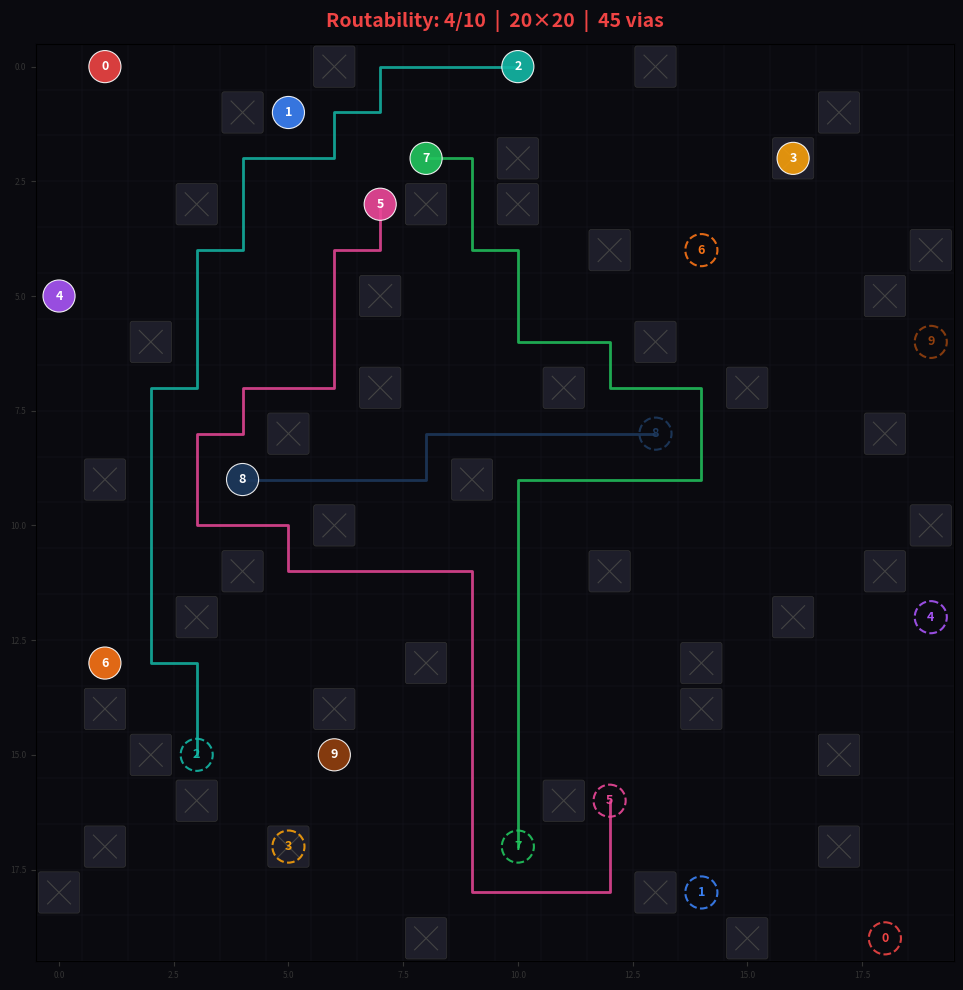

Recreate this plot in Python.
"""
PCB 布线作业 — 学生模板
========================
请在下方实现 solve 函数，其余代码（数据结构、可视化、命令行）已提供，无需修改。

本地测试：
    python routing_solver_stu.py                    # 内置 20×20 示例
    python routing_solver_stu.py case.json          # 加载指定题目
    python routing_solver_stu.py --generate 40 20   # 随机生成 40×40、20 条线网
    python routing_solver_stu.py case.json --export result.json
"""
#
# 布线逻辑：全局幽灵布线 → 迭代替换（阶梯复活罚金） → 事务恢复
#
#   三阶段算法：
#
#   Phase 1 — 全局幽灵同步布线（罚金衰减）：
#     所有线网同时进行幽灵 A* 寻路，罚金采用衰减机制：
#       penalty = max(50, 300 - overlap_count × 50)
#     被重叠次数越多的线网穿越代价越低，逐步释放保护。
#     允许路径重叠，不对重叠线网进行拆线（不使用 RNR）。
#     重叠格子记录在多层占用表 cell_occupancy 中（0=空, 1=独占, 2+=重叠）。
#
#   Phase 2 — 迭代替换最差线网：
#     1. 找出"最差线网"：重叠格子数最多 → 路径最长
#     2. 拆除该线网并立即重新幽灵寻路（罚金依复活次数阶梯递增）
#     3. 每条线网拥有 3 次复活机会，罚金依次为 300 → 600 → 1200
#     4. 三次机会耗尽后永久淘汰（无振荡检测、无迭代上限、无罚金衰减）
#
#   Phase 3 — 事务型恢复（被淘汰线网的最后救援）：
#     对每条被淘汰线网：
#       1. 幽灵寻路（罚金 600）建立候选路径
#       2. 拆除挡路的已布线网，立即用标准 A* 全部重布（必须无重叠）
#       3. 全部重布成功 → 提交；任一失败 → 回滚，该线网彻底淘汰
#
#   关键参数：
#     PHASE1_PENALTY        = 300   # Phase 1 固定罚金
#     RESURRECTION_PENALTIES = [300, 600, 1200]  # Phase 2 阶梯罚金
#     PHASE3_PENALTY        = 600   # Phase 3 固定罚金
#     MAX_RESURRECTIONS     = 3     # 每条线网复活次数上限
#
#   寻路函数：
#     - find_single_path: 标准 A*，曼哈顿启发，四连通，不允许重叠
#     - find_ghost_path:  带代价 A*，soft_penalty 字典逐格指定穿越罚金
#
# ═══════════════════════════════════════════════════════════════════════════════

import json
import random
import sys
import os
from dataclasses import dataclass

# ─── 数据结构 ─────────────────────────────────────────────────────────────────
#
# Net  表示一条需要连通的线网，包含起止两个端点。
# Case 表示完整的布线题目：网格尺寸 + via 障碍列表 + 所有线网。
#
# 坐标约定：(row, col)，从左上角 (0, 0) 开始，向右 col 增大，向下 row 增大。

@dataclass
class Net:
    id: int           # 线网编号，0 起始
    endpoints: list   # [[r1, c1], [r2, c2]]，需要连通的两个端点
    color: str = ""   # 显示颜色（可忽略）
    name: str = ""    # 线网名称，如 "CIF_CLKO"（可忽略）

@dataclass
class Case:
    rows: int         # 网格行数
    cols: int         # 网格列数
    vias: list        # 障碍格子列表，每项为 [r, c]，不可进入
    nets: list        # 线网列表，每项为 Net 对象

    def to_dict(self):
        return {
            "grid": {"rows": self.rows, "cols": self.cols},
            "vias": self.vias,
            "nets": [{"id": n.id, "name": n.name, "color": n.color, "endpoints": n.endpoints} for n in self.nets],
            "notes": {
                "coordinate_format": "[row, col], 0-indexed from top-left",
                "via": "blocked cell, cannot be traversed or used as endpoint",
                "routing_rules": [
                    "paths move horizontally or vertically (4-connectivity)",
                    "no two nets may share a cell",
                    "vias may not be used",
                    "goal: maximize number of successfully routed nets"
                ]
            }
        }

    def export_json(self, path: str):
        with open(path, "w", encoding="utf-8") as f:
            json.dump(self.to_dict(), f, indent=2)
        print(f"Exported to {path}")

    @staticmethod
    def from_json(path: str) -> "Case":
        with open(path, encoding="utf-8") as f:
            data = json.load(f)
        g = data["grid"]
        nets = [Net(id=n["id"], endpoints=n["endpoints"], color=n.get("color", ""), name=n.get("name", ""))
                for n in data["nets"]]
        return Case(rows=g["rows"], cols=g["cols"], vias=data["vias"], nets=nets)


# ═══════════════════════════════════════════════════════════════════════════════
#  TODO：在此实现你的布线算法
# ═══════════════════════════════════════════════════════════════════════════════


def find_single_path(
    start: tuple[int, int],
    end: tuple[int, int],
    occupied_set: set[tuple[int, int]],
    rows: int,
    cols: int
) -> list[tuple[int, int]]:
    """标准 A* 寻路。曼哈顿启发，四连通，occupied_set 中格子绝对不可通行。
    成功返回路径（含起终点），失败返回 []。"""
    import heapq

    sr, sc = start
    er, ec = end

    if start == end:
        return [start]

    def h(r: int, c: int) -> int:
        return abs(r - er) + abs(c - ec)

    dirs = [(0, 1), (0, -1), (1, 0), (-1, 0)]

    g_score: dict[tuple[int, int], int] = {start: 0}
    came_from: dict[tuple[int, int], tuple[int, int]] = {}
    closed: set[tuple[int, int]] = set()

    counter = 0
    heap = [(h(sr, sc), counter, sr, sc)]

    found = False
    while heap:
        _, _, cr, cc = heapq.heappop(heap)

        if (cr, cc) in closed:
            continue

        if cr == er and cc == ec:
            found = True
            break

        closed.add((cr, cc))

        for dr, dc in dirs:
            nr, nc = cr + dr, cc + dc
            if not (0 <= nr < rows and 0 <= nc < cols):
                continue
            neighbor = (nr, nc)
            if neighbor in closed or neighbor in occupied_set:
                continue

            new_g = g_score[(cr, cc)] + 1
            if new_g < g_score.get(neighbor, float("inf")):
                g_score[neighbor] = new_g
                came_from[neighbor] = (cr, cc)
                counter += 1
                heapq.heappush(heap, (new_g + h(nr, nc), counter, nr, nc))

    if not found:
        return []

    path: list[tuple[int, int]] = []
    cur: tuple[int, int] | None = end
    while cur is not None:
        path.append(cur)
        cur = came_from.get(cur)
    path.reverse()
    return path


def find_ghost_path(
    start: tuple[int, int],
    end: tuple[int, int],
    hard_obstacles: set[tuple[int, int]],
    soft_penalty: dict[tuple[int, int], int],
    rows: int,
    cols: int,
) -> list[tuple[int, int]]:
    """幽灵寻路函数（带逐格可变罚金的 A* 算法）。

    硬障碍（via + 受保护端点 + 重叠次数≥2 的格子）→ 绝对不可通行。
    软障碍由 soft_penalty 字典给出：cell → 穿越该格需额外付出的代价。
    本算法允许穿越已被其他线网占用的格子（付出罚金代价），但绝不通行走不通的格子。

    :param start:          起点
    :param end:            终点
    :param hard_obstacles: 不可通行的坐标集合
    :param soft_penalty:   可变软障碍字典 cell → 穿越惩罚值
    :param rows:           地图行数
    :param cols:           地图列数
    :return:               成功返回路径，失败返回空列表
    """
    import heapq

    sr, sc = start
    er, ec = end

    if start == end:
        return [start]

    def h(r: int, c: int) -> int:
        return abs(r - er) + abs(c - ec)

    dirs = [(0, 1), (0, -1), (1, 0), (-1, 0)]

    g_score: dict[tuple[int, int], int] = {start: 0}
    came_from: dict[tuple[int, int], tuple[int, int]] = {}
    closed: set[tuple[int, int]] = set()

    counter = 0
    heap = [(h(sr, sc), counter, sr, sc)]

    found = False
    while heap:
        _, _, cr, cc = heapq.heappop(heap)

        if (cr, cc) in closed:
            continue

        if cr == er and cc == ec:
            found = True
            break

        closed.add((cr, cc))

        for dr, dc in dirs:
            nr, nc = cr + dr, cc + dc

            if not (0 <= nr < rows and 0 <= nc < cols):
                continue

            neighbor = (nr, nc)

            if neighbor in closed or neighbor in hard_obstacles:
                continue

            # 基础代价 1，若在软障碍中则叠加对应罚金
            step_cost = 1
            if neighbor in soft_penalty:
                step_cost += soft_penalty[neighbor]

            new_g = g_score[(cr, cc)] + step_cost
            if new_g < g_score.get(neighbor, float("inf")):
                g_score[neighbor] = new_g
                came_from[neighbor] = (cr, cc)
                counter += 1
                heapq.heappush(heap, (new_g + h(nr, nc), counter, nr, nc))

    if not found:
        return []

    path: list[tuple[int, int]] = []
    cur: tuple[int, int] | None = end
    while cur is not None:
        path.append(cur)
        cur = came_from.get(cur)
    path.reverse()
    return path


# ═══════════════════════════════════════════════════════════════════════════════
#  核心布线算法：三阶段全局幽灵 + 阶梯复活 + 事务恢复
# ═══════════════════════════════════════════════════════════════════════════════

def solve(case: Case) -> dict[int, list]:
    """全局幽灵布线 + 迭代替换 + 事务恢复。

    三阶段算法：
      Phase 1：所有线网同时幽灵布线，罚金衰减 max(50, 300-50*n)，允许重叠，不拆线。
      Phase 2：迭代替换最差线网，罚金阶梯递增 300→600→1200，3 次复活后永久淘汰。
      Phase 3：对被淘汰线网尝试事务型救援——幽灵通路线路通才能最终落地。
    """

    # ═══════════════════════════════════════════════════════════════════
    #  参数常量
    # ═══════════════════════════════════════════════════════════════════
    # ── Phase 1 罚金衰减参数（同原始 global.py）──
    GHOST_PENALTY = 300       # 基础穿墙代价
    OVERLAP_DECAY = 50        # 每次重叠衰减量
    MIN_PENALTY   = 50        # 衰减下限（不低于此值）

    RESURRECTION_PENALTIES = [300, 600, 1200]  # Phase 2 阶梯罚金（第1/2/3次复活）
    PHASE3_PENALTY = 600                     # Phase 3 事务恢复幽灵罚金
    MAX_RESURRECTIONS = 3                    # 每条线网最大复活次数

    # ═══════════════════════════════════════════════════════════════════
    #  环境初始化
    # ═══════════════════════════════════════════════════════════════════

    # 硬障碍：via 格子
    via_set: set[tuple[int, int]] = set()
    for via in case.vias:
        via_set.add((via[0], via[1]))

    # 所有线网端点（受保护，不可穿越）
    all_endpoints: set[tuple[int, int]] = set()
    for net in case.nets:
        for ep in net.endpoints:
            all_endpoints.add((ep[0], ep[1]))

    # 按曼哈顿距离排序：短线优先
    sorted_nets = sorted(
        case.nets,
        key=lambda net: abs(net.endpoints[0][0] - net.endpoints[1][0])
                      + abs(net.endpoints[0][1] - net.endpoints[1][1])
    )

    net_by_id = {n.id: n for n in case.nets}

    # ═══════════════════════════════════════════════════════════════════
    #  全局状态
    # ═══════════════════════════════════════════════════════════════════
    cell_occupancy: dict[tuple[int, int], int] = {}  # cell → 占用次数（0=空,1=独占,2+=重叠）
    cell_owner:    dict[tuple[int, int], int] = {}  # cell → 独占者的 net_id
    paths:         dict[int, list] = {}              # net_id → 路径
    net_overlap_count: dict[int, int] = {}           # net_id → 累计被重叠次数（Phase 1 衰减用）

    # ═══════════════════════════════════════════════════════════════════
    #  辅助函数
    # ═══════════════════════════════════════════════════════════════════

    def apply_path(net_id: int, path: list[tuple[int, int]]):
        """将一条路径写入 cell_occupancy / cell_owner。
        对于路径上的每个格子：占用计数 +1；若原为 0（空）则记录占有者，
        若原为 1（独占→重叠）则清除占有者；≥2 时无占有者。"""
        for cell in path:
            occ = cell_occupancy.get(cell, 0)
            cell_occupancy[cell] = occ + 1
            if occ == 0:
                cell_owner[cell] = net_id
            elif occ == 1:
                # 从独占变为重叠，清除占有者记录
                cell_owner.pop(cell, None)

    def remove_path(net_id: int, path: list[tuple[int, int]]):
        """从 cell_occupancy / cell_owner 中移除一条路径。
        对于路径上的每个格子：占用计数 -1；若降为 0 则清除该格记录，
        若降为 1 则在其他路径中找回该格的唯一占有者。"""
        for cell in path:
            cnt = cell_occupancy.get(cell, 0) - 1
            if cnt <= 0:
                cell_occupancy.pop(cell, None)
                cell_owner.pop(cell, None)
            else:
                cell_occupancy[cell] = cnt
                if cnt == 1:
                    # 重叠→独占，需要在剩余路径中找回占有者
                    cell_owner.pop(cell, None)
                    for nid, p in paths.items():
                        if nid != net_id and cell in p:
                            cell_owner[cell] = nid
                            break

    def build_hard_soft(
        net_start: tuple[int, int],
        net_end: tuple[int, int],
        penalty: int,
        use_decay: bool = False,
        overlap_decay: dict[int, int] | None = None,
    ) -> tuple[set[tuple[int, int]], dict[tuple[int, int], int]]:
        """为一条线网构建 hard / soft_penalty 视图。

        硬障碍（不可通行）：via + 其他线网端点 + 占用次数 ≥2 的格子
        软障碍（额外代价）：占用次数 == 1 的格子

        :param penalty:       基础罚金（use_decay=False 时统一使用）
        :param use_decay:     是否启用罚金衰减机制（仅 Phase 1 使用）
        :param overlap_decay: {net_id: 累计被重叠次数}，用于计算衰减罚金
        :return:              (hard 集合, soft_penalty 字典)
        """
        hard: set[tuple[int, int]] = set(via_set)

        # 将其他线网的端点设为硬障碍（保护起点和终点可通行）
        for ep in all_endpoints:
            if ep != net_start and ep != net_end:
                hard.add(ep)

        # 占用 ≥2 的格子设为硬障碍
        for cell, cnt in cell_occupancy.items():
            if cnt >= 2:
                hard.add(cell)

        # 占用 == 1 的格子设为软障碍
        soft_penalty: dict[tuple[int, int], int] = {}
        for cell, cnt in cell_occupancy.items():
            if cnt == 1 and cell not in hard:
                if use_decay and overlap_decay is not None:
                    # ── 罚金衰减：max(MIN, GHOST - overlap_count * DECAY) ──
                    ow = cell_owner.get(cell)
                    if ow is not None:
                        decay = overlap_decay.get(ow, 0) * OVERLAP_DECAY
                        p = max(MIN_PENALTY, GHOST_PENALTY - decay)
                    else:
                        p = GHOST_PENALTY
                    soft_penalty[cell] = p
                else:
                    # ── 固定罚金：Phase 2 / Phase 3 使用 ──
                    soft_penalty[cell] = penalty

        return hard, soft_penalty

    def route_one_net(
        net: Net,
        penalty: int,
        use_decay: bool = False,
        overlap_decay: dict[int, int] | None = None,
    ) -> list[tuple[int, int]]:
        """为一条线网进行幽灵寻路。

        :param net:           线网对象
        :param penalty:       穿越独占格子时的罚金
        :param use_decay:     是否启用罚金衰减（仅 Phase 1）
        :param overlap_decay: 衰减计数字典（仅 Phase 1）
        :return:              成功返回路径，失败返回 []
        """
        (sr, sc), (er, ec) = net.endpoints
        start, end = (sr, sc), (er, ec)
        hard, sp = build_hard_soft(start, end, penalty,
                                   use_decay=use_decay, overlap_decay=overlap_decay)
        return find_ghost_path(start, end, hard, sp, case.rows, case.cols)

    def compute_overlaps() -> dict[int, tuple[int, int]]:
        """计算所有已布线网的冲突情况。

        :return: {net_id: (重叠格子数, 路径长度)}，仅包含存在重叠的线网
        """
        info: dict[int, tuple[int, int]] = {}
        for nid, path in paths.items():
            ov = sum(1 for cell in path if cell_occupancy.get(cell, 0) >= 2)
            if ov > 0:
                info[nid] = (ov, len(path))
        return info

    def build_occupied_set(
        exclude_endpoints: tuple[tuple[int, int], ...] = ()
    ) -> set[tuple[int, int]]:
        """构建标准 A* 所需的 occupied_set（完全不可通行的格子集合）。

        包含：via + 所有端点（排除指定端点）+ 当前所有路径的格子。

        :param exclude_endpoints: 需要排除的端点（当前待布线网的起终点）
        """
        occ: set[tuple[int, int]] = set(via_set)
        for ep in all_endpoints:
            if ep not in exclude_endpoints:
                occ.add(ep)
        for p in paths.values():
            for cell in p:
                occ.add(cell)
        return occ

    # ═══════════════════════════════════════════════════════════════════
    #  Phase 1：全局幽灵同步布线（罚金衰减 max(50, 300-50*n)，允许重叠，不拆线）
    # ═══════════════════════════════════════════════════════════════════
    #
    #  罚金衰减机制：被重叠次数越多的线网，穿越它的代价越低
    #    penalty = max(MIN_PENALTY, GHOST_PENALTY - net_overlap_count[owner] * OVERLAP_DECAY)
    #    = max(50, 300 - n * 50)
    #  引导后来线网"欺软怕硬"，逐步释放对重复被踩线网的保护。
    #
    for net in sorted_nets:
        path = route_one_net(net, GHOST_PENALTY,
                             use_decay=True, overlap_decay=net_overlap_count)
        if path:
            paths[net.id] = path
            apply_path(net.id, path)
            # 统计本线网与其他线网的重叠格数，累加到衰减计数
            ov = sum(1 for cell in path if cell_occupancy.get(cell, 0) >= 2)
            if ov > 0:
                net_overlap_count[net.id] = net_overlap_count.get(net.id, 0) + ov
        # 注：Phase 1 寻路失败的线网直接放弃，不进入后续阶段

    # ═══════════════════════════════════════════════════════════════════
    #  Phase 2：迭代替换最差线网（阶梯复活罚金，无振荡检测）
    # ═══════════════════════════════════════════════════════════════════
    resurrection_count: dict[int, int] = {}   # net_id → 剩余复活次数（初始 3）
    eliminated: set[int] = set()              # 永久淘汰的线网 ID 集合

    while True:
        overlap_info = compute_overlaps()
        if not overlap_info:
            break  # 无重叠，Phase 2 完成

        # 找出最差线网：重叠格子数最多 → 平局时路径最长
        worst_id = max(
            overlap_info.keys(),
            key=lambda nid: (overlap_info[nid][0], overlap_info[nid][1])
        )

        # 检查复活次数
        remain = resurrection_count.get(worst_id, MAX_RESURRECTIONS)

        if remain <= 0:
            # 复活次数耗尽 → 永久淘汰
            old_path = paths.pop(worst_id, None)
            if old_path:
                remove_path(worst_id, old_path)
            eliminated.add(worst_id)
            continue

        # 确定本次罚金（按当前剩余次数索引）
        # remain=3 → penalties[0]=300, remain=2 → penalties[1]=600, remain=1 → penalties[2]=1200
        dyn_penalty = RESURRECTION_PENALTIES[MAX_RESURRECTIONS - remain]

        # 消耗一次复活机会
        resurrection_count[worst_id] = remain - 1

        # 拆除旧路径
        old_path = paths.pop(worst_id, None)
        if old_path:
            remove_path(worst_id, old_path)

        # 立即重新幽灵寻路
        worst_net = net_by_id.get(worst_id)
        if worst_net is None:
            eliminated.add(worst_id)
            continue

        new_path = route_one_net(worst_net, dyn_penalty)

        if new_path:
            # 重新布线成功
            paths[worst_id] = new_path
            apply_path(worst_id, new_path)
        else:
            # 寻路失败（无路可走）→ 永久淘汰
            eliminated.add(worst_id)

    # ═══════════════════════════════════════════════════════════════════
    #  Phase 3：事务型恢复 —— 对淘汰线网的最后救援
    # ═══════════════════════════════════════════════════════════════════
    #
    # 对每条被淘汰线网：
    #   1. 幽灵寻路（罚金 600）→ 候选路径
    #   2. 找出候选路径踩到的已布线网 → 临时拆除
    #   3. 候选路径入局 → 被拆线网全部用标准 A* 重布（必须无重叠）
    #   4. 全部成功 → 提交；任一失败 → 回滚到事务前状态，该线网彻底放弃

    for eliminated_id in sorted(eliminated):  # 按 ID 排序，确定性处理
        eliminated_net = net_by_id.get(eliminated_id)
        if eliminated_net is None:
            continue

        # ── 保存事务前快照（深拷贝，用于失败回滚）──
        backup_paths = {nid: list(p) for nid, p in paths.items()}
        backup_occupancy = dict(cell_occupancy)
        backup_owner = dict(cell_owner)

        # ── 步骤 1：幽灵寻路（罚金 600）──
        ghost_path = route_one_net(eliminated_net, PHASE3_PENALTY)
        if not ghost_path:
            continue  # 幽灵寻路失败，彻底放弃

        # ── 步骤 2：找出被踩的已布线网 ──
        ghost_set = set(ghost_path)
        conflict_ids: list[int] = []
        for nid, existing_path in paths.items():
            for cell in existing_path:
                if cell in ghost_set:
                    conflict_ids.append(nid)
                    break

        # ── 步骤 3：拆除被踩线网，布入候选路径 ──
        for nid in conflict_ids:
            remove_path(nid, paths[nid])
        # 注意：被拆线网暂存于 conflict_ids 列表中，paths 中已无它们

        apply_path(eliminated_id, ghost_path)
        paths[eliminated_id] = ghost_path

        # ── 步骤 4：被拆线网全部用标准 A* 重布（必须无重叠）──
        rollback_needed = False
        rerouted: dict[int, list] = {}  # 暂存重布结果

        for nid in conflict_ids:
            victim_net = net_by_id.get(nid)
            if victim_net is None:
                rollback_needed = True
                break

            (sr, sc), (er, ec) = victim_net.endpoints
            start, end = (sr, sc), (er, ec)

            # 构建当前 occupied_set（含幽灵路径和已重布成功的路径）
            occupied = build_occupied_set(exclude_endpoints=(start, end))
            clean_path = find_single_path(start, end, occupied, case.rows, case.cols)

            if clean_path:
                # 重布成功，暂存并立即更新 occupied 以供后续重布使用
                rerouted[nid] = clean_path
                apply_path(nid, clean_path)
                paths[nid] = clean_path
            else:
                rollback_needed = True
                break

        # ── 步骤 5：根据结果提交或回滚 ──
        if rollback_needed:
            # 回滚到事务前状态
            paths.clear()
            paths.update(backup_paths)
            cell_occupancy.clear()
            cell_occupancy.update(backup_occupancy)
            cell_owner.clear()
            cell_owner.update(backup_owner)
            # 该线网彻底淘汰，不出现在 paths 中
        # 若成功：paths 中已包含 eliminated_id + 所有重布成功的 conflict_ids

    return paths


# ─── 以下代码已提供，无需修改 ─────────────────────────────────────────────────

COLORS = [
    "#ef4444", "#3b82f6", "#14b8a6", "#f59e0b", "#a855f7",
    "#ec4899", "#f97316", "#22c55e", "#1e3a5f", "#92400e",
    "#06b6d4", "#84cc16", "#e11d48", "#7c3aed", "#0ea5e9",
    "#d946ef", "#65a30d", "#dc2626", "#2563eb", "#059669",
    "#ca8a04", "#9333ea", "#db2777", "#0891b2", "#c2410c",
]

def generate_case(rows=40, cols=40, num_nets=20, num_vias=0, seed=None,
                  min_manhattan=None) -> Case:
    """随机生成一个布线测试用例。"""
    if seed is not None:
        random.seed(seed)
    if min_manhattan is None:
        min_manhattan = (rows + cols) // 3  # 要求端点之间至少有一定距离

    all_cells = [(r, c) for r in range(rows) for c in range(cols)]
    random.shuffle(all_cells)
    vias_set = set()
    for r, c in all_cells:
        if len(vias_set) >= num_vias:
            break
        vias_set.add((r, c))

    vias = [list(v) for v in sorted(vias_set)]
    used = set(vias_set)  # 已被占用的格子（via 和端点均不能重叠）
    nets = []
    for i in range(num_nets):
        for _ in range(1000):  # 最多尝试 1000 次放置端点
            r1, c1 = random.randint(0, rows - 1), random.randint(0, cols - 1)
            r2, c2 = random.randint(0, rows - 1), random.randint(0, cols - 1)
            if (r1, c1) in used or (r2, c2) in used:
                continue
            if (r1, c1) == (r2, c2):
                continue
            if abs(r1 - r2) + abs(c1 - c2) < min_manhattan:
                continue
            used.add((r1, c1))
            used.add((r2, c2))
            nets.append(Net(id=i, endpoints=[[r1, c1], [r2, c2]], color=COLORS[i % len(COLORS)]))
            break
        else:
            print(f"警告：只能放置 {len(nets)} 条线网（请求 {num_nets} 条）")
            break

    return Case(rows=rows, cols=cols, vias=vias, nets=nets)


def visualize(case: Case, paths: dict[int, list], save_path=None):
    """用 matplotlib 绘制布线结果。实心圆 = 起点，虚线圆 = 终点。"""
    try:
        import matplotlib.pyplot as plt
        import matplotlib.patches as patches
    except ImportError:
        print("未安装 matplotlib，跳过可视化 — pip install matplotlib")
        return

    fig, ax = plt.subplots(figsize=(10, 10))
    ax.set_xlim(-0.5, case.cols - 0.5)
    ax.set_ylim(case.rows - 0.5, -0.5)
    ax.set_aspect("equal")
    ax.set_facecolor("#0a0a0f")
    fig.patch.set_facecolor("#0a0a0f")

    # 网格线
    for r in range(case.rows + 1):
        ax.axhline(r - 0.5, color="#1a1a25", linewidth=0.3)
    for c in range(case.cols + 1):
        ax.axvline(c - 0.5, color="#1a1a25", linewidth=0.3)

    # Via 障碍（画叉）
    for r, c in case.vias:
        rect = patches.FancyBboxPatch((c - 0.4, r - 0.4), 0.8, 0.8,
            boxstyle="round,pad=0.05", facecolor="#1e1e2a", edgecolor="#333", linewidth=0.5)
        ax.add_patch(rect)
        ax.plot([c - 0.25, c + 0.25], [r - 0.25, r + 0.25], color="#444", linewidth=0.8)
        ax.plot([c + 0.25, c - 0.25], [r - 0.25, r + 0.25], color="#444", linewidth=0.8)

    # 布线路径与端点
    routed_count = 0
    for net in case.nets:
        path = paths.get(net.id)
        color = net.color if net.color else COLORS[net.id % len(COLORS)]
        if path:
            routed_count += 1
            cs = [p[1] for p in path]
            rs = [p[0] for p in path]
            ax.plot(cs, rs, color=color, linewidth=2, alpha=0.85,
                    solid_capstyle="round", solid_joinstyle="round")
        for ei, (pr, pc) in enumerate(net.endpoints):
            if ei == 0:  # 起点：实心圆
                circle = plt.Circle((pc, pr), 0.35, facecolor=color, edgecolor="white",
                                     linewidth=0.8, alpha=0.9, zorder=5)
            else:         # 终点：虚线圆
                circle = plt.Circle((pc, pr), 0.35, facecolor="none", edgecolor=color,
                                     linewidth=1.5, linestyle="--", alpha=0.9, zorder=5)
            ax.add_patch(circle)
            ax.text(pc, pr, str(net.id), ha="center", va="center",
                    color="white" if ei == 0 else color,
                    fontsize=max(5, min(9, 200 // case.rows)),
                    fontweight="bold", zorder=6)

    total = len(case.nets)
    title_color = ("#22c55e" if routed_count == total
                   else "#f59e0b" if routed_count >= total * 0.7
                   else "#ef4444")
    ax.set_title(
        f"Routability: {routed_count}/{total}  |  {case.rows}×{case.cols}  |  {len(case.vias)} vias",
        color=title_color, fontsize=14, fontweight="bold", pad=12)
    ax.tick_params(colors="#333", labelsize=6)
    plt.tight_layout()

    if save_path:
        plt.savefig(save_path, dpi=150, bbox_inches="tight", facecolor=fig.get_facecolor())
        print(f"已保存图片到 {save_path}")
    else:
        plt.show()


def builtin_example() -> Case:
    """内置的 20×20 示例，用于快速本地测试。"""
    vias = [[1,4],[3,10],[7,15],[14,1],[19,8],[0,13],[5,7],[8,18],[12,3],[16,11],
            [2,16],[6,2],[9,9],[13,14],[17,5],[4,19],[10,6],[15,17],[18,0],[11,12],
            [3,3],[7,7],[11,4],[14,14],[17,17],[1,17],[6,13],[9,1],[13,8],[16,3],
            [2,10],[5,18],[8,5],[12,16],[18,13],[0,6],[4,12],[10,19],[15,2],[19,15],
            [3,8],[7,11],[11,18],[14,6],[17,1]]
    nets = [
        Net(0, [[0,1],[19,18]], "#ef4444"), Net(1, [[1,5],[18,14]], "#3b82f6"),
        Net(2, [[0,10],[15,3]], "#14b8a6"), Net(3, [[2,16],[17,5]], "#f59e0b"),
        Net(4, [[5,0],[12,19]], "#a855f7"), Net(5, [[3,7],[16,12]], "#ec4899"),
        Net(6, [[13,1],[4,14]], "#f97316"), Net(7, [[2,8],[17,10]], "#22c55e"),
        Net(8, [[9,4],[8,13]], "#1e3a5f"), Net(9, [[15,6],[6,19]], "#92400e"),
    ]
    return Case(rows=20, cols=20, vias=vias, nets=nets)


def print_results(case, paths):
    """打印布线结果汇总。"""
    total = len(case.nets)
    routed = len(paths)
    print(f"\n{'='*50}")
    print(f"  结果：{routed}/{total} 条线网成功布线")
    print(f"{'='*50}")
    for net in case.nets:
        path = paths.get(net.id)
        manhattan = (abs(net.endpoints[0][0] - net.endpoints[1][0])
                   + abs(net.endpoints[0][1] - net.endpoints[1][1]))
        label = f"({net.name})" if net.name else ""
        if path:
            print(f"  Net {net.id:2d} {label:15s}  OK  路径长={len(path):3d}  (曼哈顿距离={manhattan})")
        else:
            print(f"  Net {net.id:2d} {label:15s}  --  FAILED  (曼哈顿距离={manhattan})")
    print()


def main():
    args = sys.argv[1:]

    export_path = None
    if "--export" in args:
        idx = args.index("--export")
        export_path = args[idx + 1]
        args = args[:idx] + args[idx + 2:]

    viz_path = None
    if "--save-fig" in args:
        idx = args.index("--save-fig")
        viz_path = args[idx + 1]
        args = args[:idx] + args[idx + 2:]

    no_viz = "--no-viz" in args
    if no_viz:
        args.remove("--no-viz")

    if len(args) >= 1 and args[0] == "--generate":
        size     = int(args[1]) if len(args) > 1 else 40
        num_nets = int(args[2]) if len(args) > 2 else 20
        num_vias = int(args[3]) if len(args) > 3 else 0
        seed     = int(args[4]) if len(args) > 4 else None
        case = generate_case(size, size, num_nets, num_vias, seed)
        print(f"已生成 {size}×{size}，{num_nets} 条线网，{num_vias} 个 via"
              + (f"，seed={seed}" if seed else ""))
    elif len(args) >= 1 and os.path.isfile(args[0]):
        case = Case.from_json(args[0])
        print(f"已加载 {args[0]}")
    else:
        case = builtin_example()
        print("使用内置 20×20 示例")

    paths = solve(case)
    print_results(case, paths)

    if export_path:
        result_data = case.to_dict()
        result_data["solver_result"] = {
            "routed_count": len(paths),
            "total": len(case.nets),
            "paths": {str(k): v for k, v in paths.items()},
        }
        with open(export_path, "w", encoding="utf-8") as f:
            json.dump(result_data, f, indent=2)
        print(f"已导出结果到 {export_path}")

    if not no_viz:
        if case.rows * case.cols > 50 * 50:
            print(f"网格较大（{case.rows}×{case.cols}），跳过本地可视化。")
            print("请使用 app.py 查看结果：python app.py routing_solver_stu.py")
        else:
            visualize(case, paths, save_path=viz_path)


if __name__ == "__main__":
    main()
